Run: headless pygame with SDL's dummy video driver; simulated clock (each Clock.tick advances the game by its frame time, no real sleeping); random seed 0; keys injected as events and as key.get_pressed() state; no mouse input.
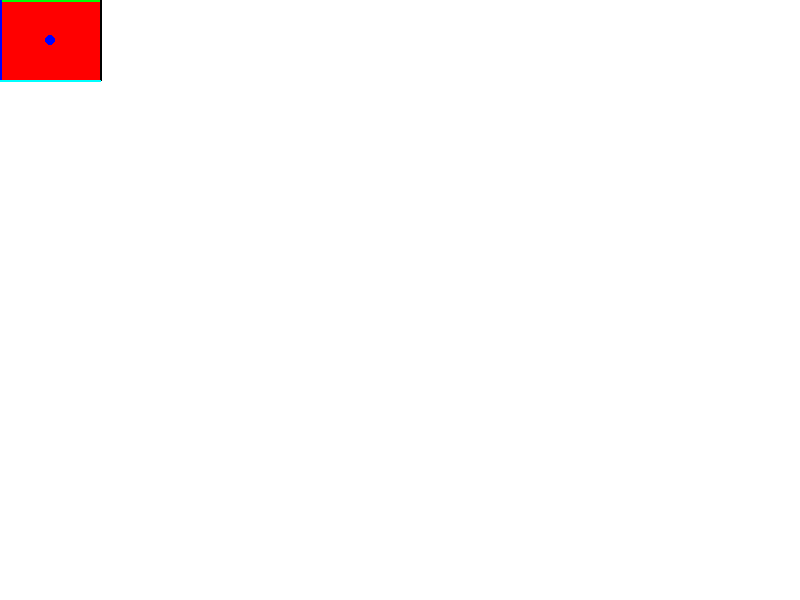
Frame 1 of 4 · flips 1–60 · no input
Frame 2 of 4 · flips 61–180 · tapped SPACE, RETURN · held RIGHT (→), D · screen unchanged from frame 1, image omitted
Frame 3 of 4 · flips 181–300 · held DOWN (↓), S · screen unchanged from frame 2, image omitted
Frame 4 of 4 · flips 301–420 · held LEFT (←), A, UP (↑), W · screen unchanged from frame 3, image omitted

The pygame program that drew these frames:

import pygame
import sys

# Initialize Pygame
pygame.init()

# Set up the screen
screen_width = 800
screen_height = 600
screen = pygame.display.set_mode((screen_width, screen_height))
pygame.display.set_caption("Rect Attributes Example")

# Set up colors
WHITE = (255, 255, 255)
RED = (255, 0, 0)
GREEN = (0, 255, 0)
BLUE = (0, 0, 255)

# Create a rectangle for demonstration
rect_width = 100
rect_height = 80
rect = pygame.Rect(0, 0, rect_width, rect_height)

# Main loop
running = True
while running:
    for event in pygame.event.get():
        if event.type == pygame.QUIT:
            running = False

    # Clear the screen
    screen.fill(WHITE)

    # Draw the rectangle
    pygame.draw.rect(screen, RED, rect)

    # Draw lines representing different attributes
    pygame.draw.line(screen, GREEN, rect.topleft, rect.topright, 2)
    pygame.draw.line(screen, BLUE, rect.topleft, rect.bottomleft, 2)
    pygame.draw.line(screen, (0,0,0), rect.topright, rect.bottomright, 2)
    pygame.draw.line(screen, (0,255,255), rect.bottomleft, rect.bottomright, 2)

    # Draw a circle at the center of the rectangle
    pygame.draw.circle(screen, BLUE, rect.center, 5)

    # Update the display
    pygame.display.flip()

# Quit Pygame
pygame.quit()
sys.exit()
